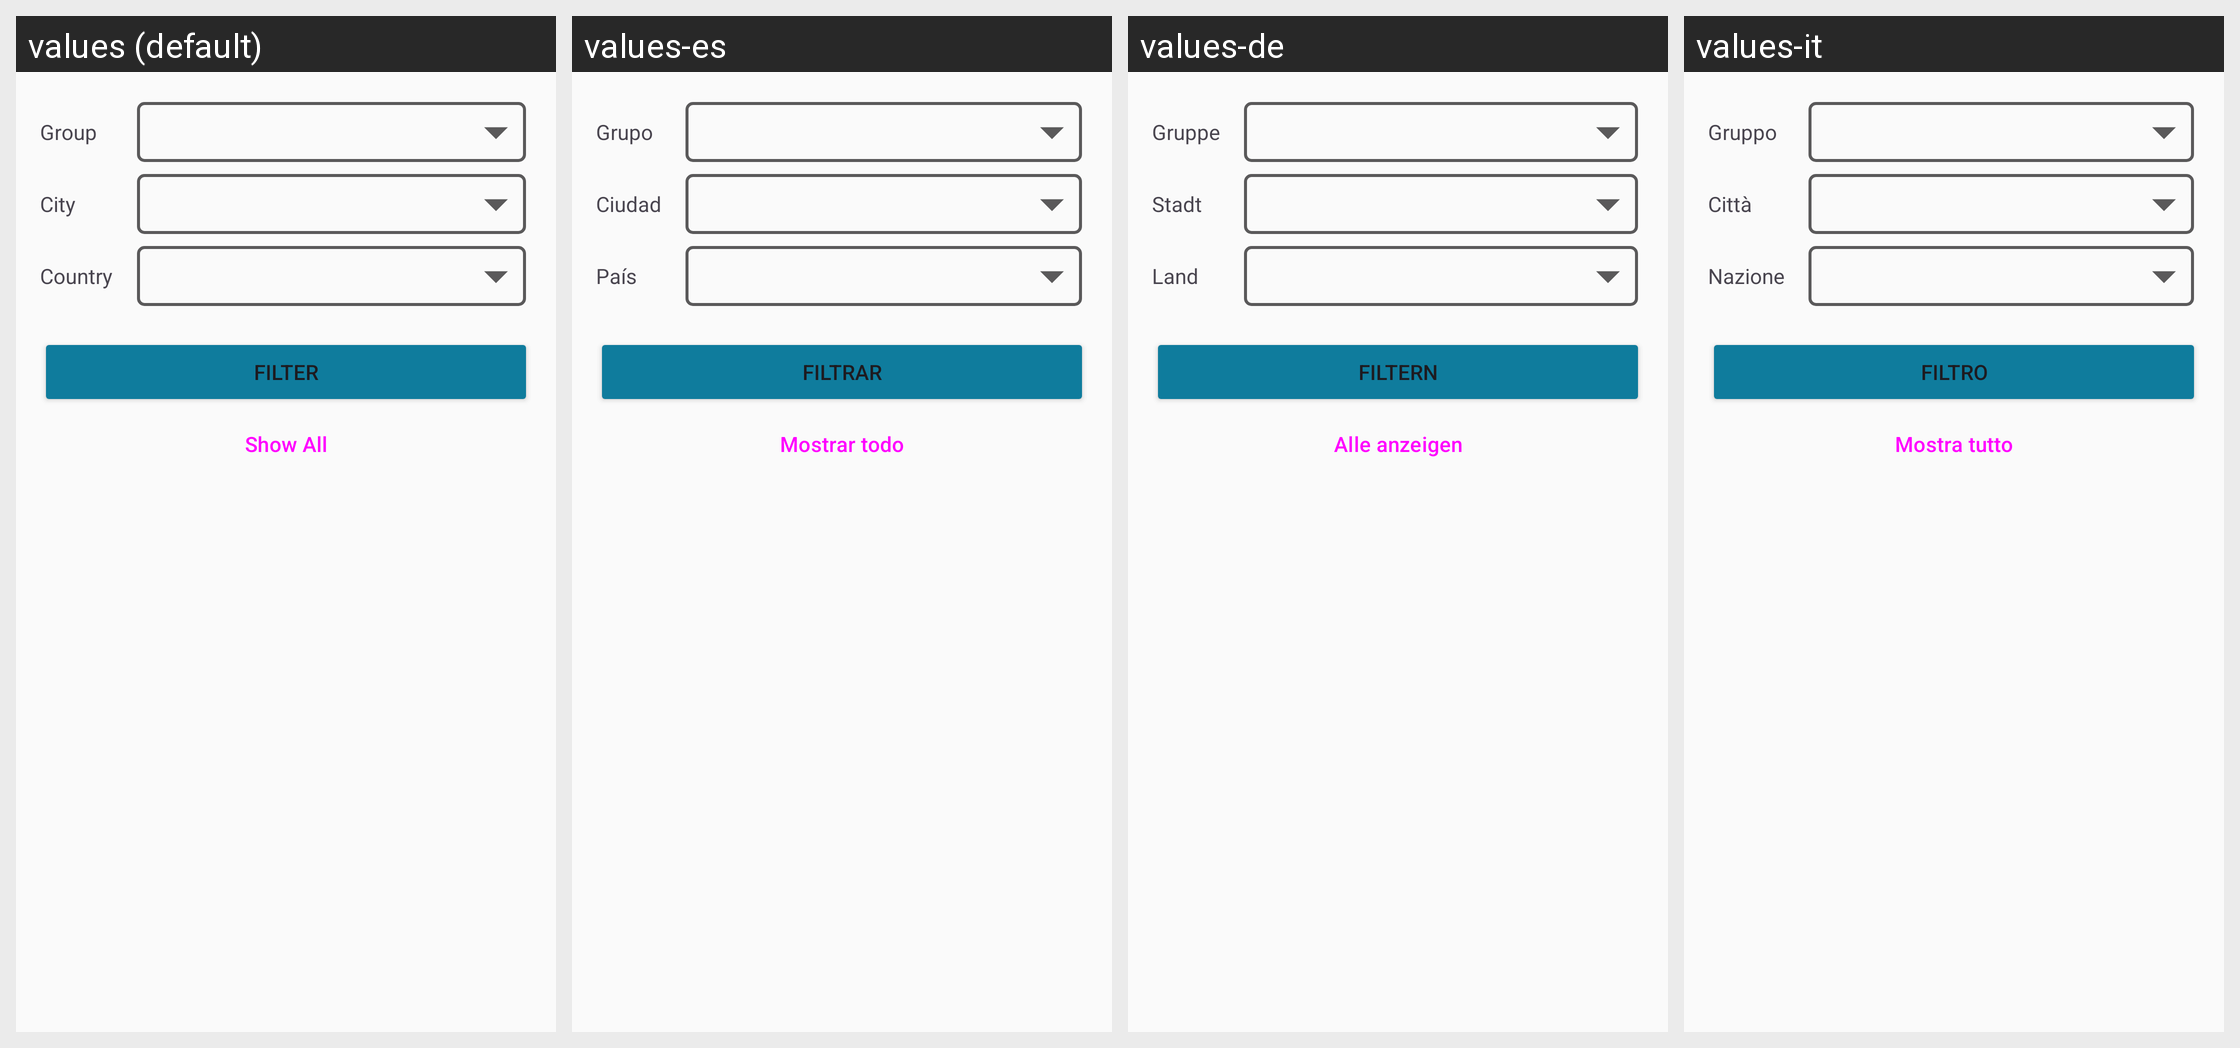

Here is an Android app screen in its default locale and in the app's own translations. Write out the translated-string differences for the strings that appear on this screen.
Android screen res/layout/dialog_filter.xml rendered under 4 locales, left to right: values (default), values-es, values-de, values-it. Device: Nexus 5 (rendered at 1080×1920; each locale shown at half size, 540×960, under a caption strip naming it); theme AppTheme.
Other locales in the repository, not shown: values-fr, values-iw, values-nl, values-ru.
Strings drawn on this screen, with the default value and each locale's value (text and hints the layout hard-codes, and strings that could not be matched under every locale, appear in the picture but are not listed):

group
  values: Group
  values-es: Grupo
  values-de: Gruppe
  values-it: Gruppo

city
  values: City
  values-es: Ciudad
  values-de: Stadt
  values-it: Città

country
  values: Country
  values-es: País
  values-de: Land
  values-it: Nazione

filter
  values: Filter
  values-es: Filtrar
  values-de: Filtern
  values-it: Filtro

show_all
  values: Show All
  values-es: Mostrar todo
  values-de: Alle anzeigen
  values-it: Mostra tutto
